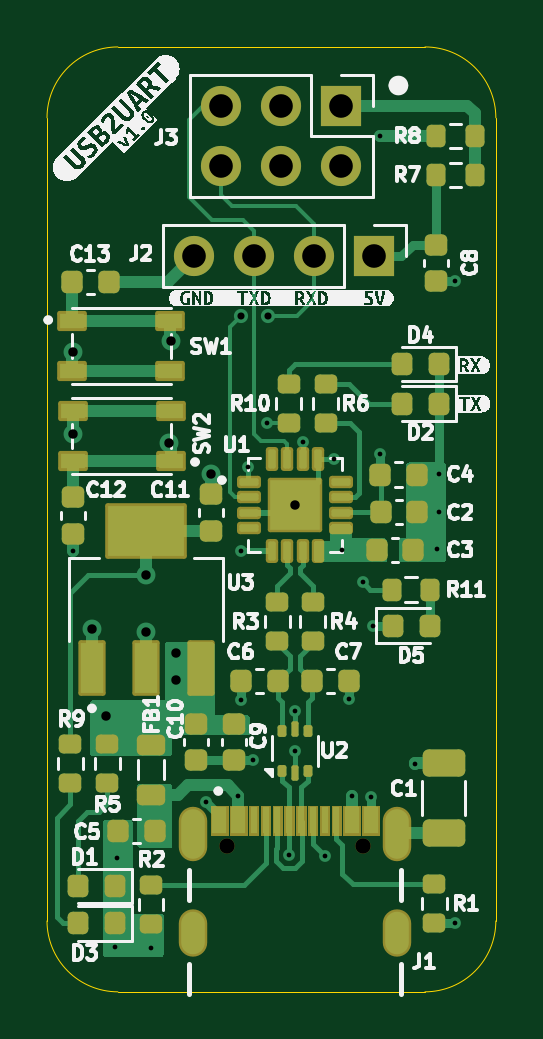
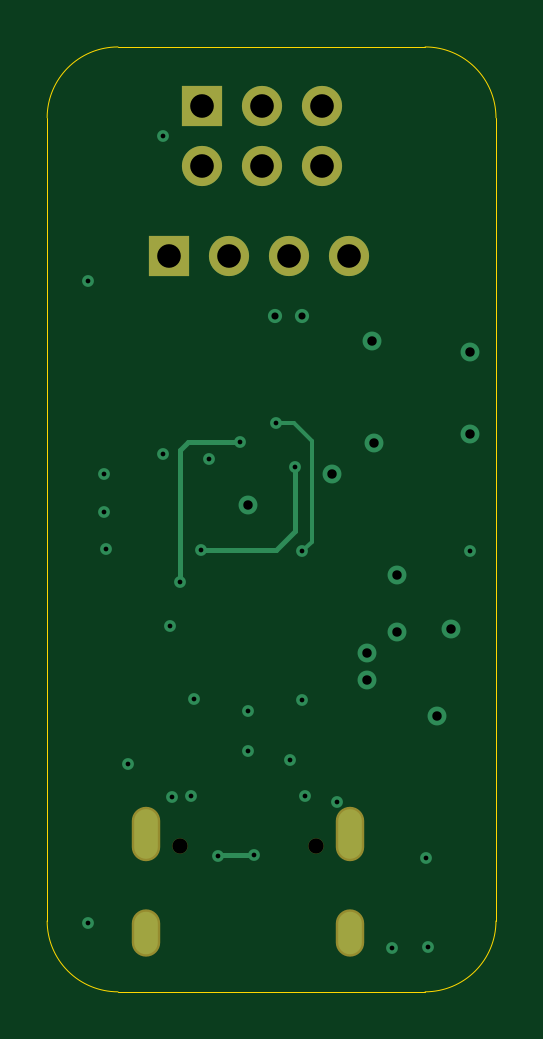
Circuit board: 13 layer files. Board 19.0 x 40.0 mm.
- bottom_copper: USB2UART_PROG-B_Cu.gbr (4099 bytes)
- bottom_mask: USB2UART_PROG-B_Mask.gbr (1127 bytes)
- paste: USB2UART_PROG-B_Paste.gbr (471 bytes)
- bottom_silk: USB2UART_PROG-B_Silkscreen.gbr (472 bytes)
- outline: USB2UART_PROG-Edge_Cuts.gbr (1038 bytes)
- top_copper: USB2UART_PROG-F_Cu.gbr (28402 bytes)
- top_mask: USB2UART_PROG-F_Mask.gbr (10593 bytes)
- paste: USB2UART_PROG-F_Paste.gbr (7645 bytes)
- top_silk: USB2UART_PROG-F_Silkscreen.gbr (86124 bytes)
- inner_copper: USB2UART_PROG-In1_Cu.gbr (48361 bytes)
- inner_copper: USB2UART_PROG-In2_Cu.gbr (66185 bytes)
- drill: USB2UART_PROG-NPTH.drl (378 bytes)
- drill: USB2UART_PROG-PTH.drl (1606 bytes)

=== bottom_copper: USB2UART_PROG-B_Cu.gbr ===
%TF.GenerationSoftware,KiCad,Pcbnew,8.0.7*%
%TF.CreationDate,2024-12-24T16:41:46+01:00*%
%TF.ProjectId,USB2UART_PROG,55534232-5541-4525-945f-50524f472e6b,rev?*%
%TF.SameCoordinates,Original*%
%TF.FileFunction,Copper,L4,Bot*%
%TF.FilePolarity,Positive*%
%FSLAX46Y46*%
G04 Gerber Fmt 4.6, Leading zero omitted, Abs format (unit mm)*
G04 Created by KiCad (PCBNEW 8.0.7) date 2024-12-24 16:41:46*
%MOMM*%
%LPD*%
G01*
G04 APERTURE LIST*
%TA.AperFunction,ComponentPad*%
%ADD10R,1.700000X1.700000*%
%TD*%
%TA.AperFunction,ComponentPad*%
%ADD11O,1.700000X1.700000*%
%TD*%
%TA.AperFunction,ComponentPad*%
%ADD12O,1.000000X2.100000*%
%TD*%
%TA.AperFunction,ComponentPad*%
%ADD13O,1.000000X1.800000*%
%TD*%
%TA.AperFunction,ViaPad*%
%ADD14C,0.500000*%
%TD*%
%TA.AperFunction,ViaPad*%
%ADD15C,0.800000*%
%TD*%
%TA.AperFunction,ViaPad*%
%ADD16C,0.600000*%
%TD*%
%TA.AperFunction,Conductor*%
%ADD17C,0.200000*%
%TD*%
%TA.AperFunction,Conductor*%
%ADD18C,0.150000*%
%TD*%
G04 APERTURE END LIST*
D10*
%TO.P,J2,1,Pin_1*%
%TO.N,+5V*%
X141849000Y-69850000D03*
D11*
%TO.P,J2,2,Pin_2*%
%TO.N,/RXD*%
X139309000Y-69850000D03*
%TO.P,J2,3,Pin_3*%
%TO.N,/TXD*%
X136769000Y-69850000D03*
%TO.P,J2,4,Pin_4*%
%TO.N,GND*%
X134229000Y-69850000D03*
%TD*%
D10*
%TO.P,J3,1,Pin_1*%
%TO.N,Net-(J3-Pin_1)*%
X140462000Y-63500000D03*
D11*
%TO.P,J3,2,Pin_2*%
%TO.N,GND*%
X140462000Y-66040000D03*
%TO.P,J3,3,Pin_3*%
%TO.N,+3V3*%
X137922000Y-63500000D03*
%TO.P,J3,4,Pin_4*%
X137922000Y-66040000D03*
%TO.P,J3,5,Pin_5*%
%TO.N,/TXD*%
X135382000Y-63500000D03*
%TO.P,J3,6,Pin_6*%
%TO.N,/RXD*%
X135382000Y-66040000D03*
%TD*%
D12*
%TO.P,J1,SH1,SHELL_GND*%
%TO.N,Net-(J1-SHELL_GND)*%
X134180000Y-94320000D03*
%TO.P,J1,SH2,SHELL_GND__1*%
X142820000Y-94320000D03*
D13*
%TO.P,J1,SH3,SHELL_GND__2*%
X134180000Y-98500000D03*
%TO.P,J1,SH4,SHELL_GND__3*%
X142820000Y-98500000D03*
%TD*%
D14*
%TO.N,GND*%
X144576800Y-79095600D03*
X145288000Y-70916800D03*
X144576800Y-80670400D03*
D15*
X138500000Y-80387500D03*
D14*
X143560800Y-91338400D03*
X136702800Y-91186000D03*
D15*
X129082800Y-77368400D03*
D14*
X145288000Y-98094800D03*
D15*
X129895600Y-85648800D03*
X134924800Y-79095600D03*
D14*
X138500000Y-90800000D03*
X129082800Y-82346800D03*
X140157200Y-78435200D03*
D15*
X129082800Y-73914000D03*
D14*
X130962400Y-95351600D03*
X136194800Y-88646000D03*
X132384800Y-99161600D03*
X141732000Y-92760800D03*
X141782800Y-85496400D03*
X140766800Y-88595200D03*
X134721600Y-92952800D03*
X130860800Y-99110800D03*
X144526000Y-82245200D03*
%TO.N,+5V*%
X138500000Y-89100000D03*
D15*
X130505200Y-89306400D03*
X133451600Y-87782400D03*
D14*
X142087600Y-78232000D03*
D15*
X133451600Y-86664800D03*
D14*
%TO.N,Net-(U1-3V3OUT)*%
X140500000Y-82300000D03*
X136500000Y-78800000D03*
%TO.N,/VBUS*%
X136100000Y-92700000D03*
X140900000Y-92700000D03*
D15*
%TO.N,+3V3*%
X133146800Y-77774800D03*
X132181600Y-85750400D03*
D14*
X142087600Y-64770000D03*
D15*
X132200000Y-83362800D03*
X133248400Y-73456800D03*
D16*
%TO.N,/RXD*%
X137346500Y-72390000D03*
X136191500Y-72390000D03*
D14*
%TO.N,Net-(U1-CBUS2)*%
X136194800Y-82346800D03*
X137296500Y-76911200D03*
%TO.N,Net-(U1-CBUS3)*%
X138836400Y-77724000D03*
X141376400Y-83667600D03*
%TO.N,/D_P*%
X138250000Y-95200000D03*
X139750000Y-95250000D03*
%TD*%
D17*
%TO.N,Net-(U1-3V3OUT)*%
X140500000Y-82300000D02*
X137300000Y-82300000D01*
X136500000Y-81500000D02*
X136500000Y-78800000D01*
X137300000Y-82300000D02*
X136500000Y-81500000D01*
D18*
%TO.N,Net-(U1-CBUS2)*%
X137296500Y-76911200D02*
X136550400Y-76911200D01*
X135800000Y-77661600D02*
X135800000Y-81952000D01*
X135800000Y-81952000D02*
X136194800Y-82346800D01*
X136550400Y-76911200D02*
X135800000Y-77661600D01*
D17*
%TO.N,Net-(U1-CBUS3)*%
X141020800Y-77724000D02*
X141376400Y-78079600D01*
X141376400Y-78079600D02*
X141376400Y-83667600D01*
X138836400Y-77724000D02*
X141020800Y-77724000D01*
%TO.N,/D_P*%
X139750000Y-95250000D02*
X139700000Y-95200000D01*
X139700000Y-95200000D02*
X138250000Y-95200000D01*
%TD*%
M02*

=== bottom_mask: USB2UART_PROG-B_Mask.gbr ===
%TF.GenerationSoftware,KiCad,Pcbnew,8.0.7*%
%TF.CreationDate,2024-12-24T16:41:46+01:00*%
%TF.ProjectId,USB2UART_PROG,55534232-5541-4525-945f-50524f472e6b,rev?*%
%TF.SameCoordinates,Original*%
%TF.FileFunction,Soldermask,Bot*%
%TF.FilePolarity,Negative*%
%FSLAX46Y46*%
G04 Gerber Fmt 4.6, Leading zero omitted, Abs format (unit mm)*
G04 Created by KiCad (PCBNEW 8.0.7) date 2024-12-24 16:41:46*
%MOMM*%
%LPD*%
G01*
G04 APERTURE LIST*
%ADD10R,1.700000X1.700000*%
%ADD11O,1.700000X1.700000*%
%ADD12C,0.650000*%
%ADD13O,1.204000X2.304000*%
%ADD14O,1.204000X2.004000*%
G04 APERTURE END LIST*
D10*
%TO.C,J2*%
X141849000Y-69850000D03*
D11*
X139309000Y-69850000D03*
X136769000Y-69850000D03*
X134229000Y-69850000D03*
%TD*%
D10*
%TO.C,J3*%
X140462000Y-63500000D03*
D11*
X140462000Y-66040000D03*
X137922000Y-63500000D03*
X137922000Y-66040000D03*
X135382000Y-63500000D03*
X135382000Y-66040000D03*
%TD*%
D12*
%TO.C,J1*%
X135610000Y-94820000D03*
X141390000Y-94820000D03*
D13*
X134180000Y-94320000D03*
X142820000Y-94320000D03*
D14*
X134180000Y-98500000D03*
X142820000Y-98500000D03*
%TD*%
M02*

=== paste: USB2UART_PROG-B_Paste.gbr ===
%TF.GenerationSoftware,KiCad,Pcbnew,8.0.7*%
%TF.CreationDate,2024-12-24T16:41:46+01:00*%
%TF.ProjectId,USB2UART_PROG,55534232-5541-4525-945f-50524f472e6b,rev?*%
%TF.SameCoordinates,Original*%
%TF.FileFunction,Paste,Bot*%
%TF.FilePolarity,Positive*%
%FSLAX46Y46*%
G04 Gerber Fmt 4.6, Leading zero omitted, Abs format (unit mm)*
G04 Created by KiCad (PCBNEW 8.0.7) date 2024-12-24 16:41:46*
%MOMM*%
%LPD*%
G01*
G04 APERTURE LIST*
G04 APERTURE END LIST*
M02*

=== bottom_silk: USB2UART_PROG-B_Silkscreen.gbr ===
%TF.GenerationSoftware,KiCad,Pcbnew,8.0.7*%
%TF.CreationDate,2024-12-24T16:41:46+01:00*%
%TF.ProjectId,USB2UART_PROG,55534232-5541-4525-945f-50524f472e6b,rev?*%
%TF.SameCoordinates,Original*%
%TF.FileFunction,Legend,Bot*%
%TF.FilePolarity,Positive*%
%FSLAX46Y46*%
G04 Gerber Fmt 4.6, Leading zero omitted, Abs format (unit mm)*
G04 Created by KiCad (PCBNEW 8.0.7) date 2024-12-24 16:41:46*
%MOMM*%
%LPD*%
G01*
G04 APERTURE LIST*
G04 APERTURE END LIST*
M02*

=== outline: USB2UART_PROG-Edge_Cuts.gbr ===
%TF.GenerationSoftware,KiCad,Pcbnew,8.0.7*%
%TF.CreationDate,2024-12-24T16:41:46+01:00*%
%TF.ProjectId,USB2UART_PROG,55534232-5541-4525-945f-50524f472e6b,rev?*%
%TF.SameCoordinates,Original*%
%TF.FileFunction,Profile,NP*%
%FSLAX46Y46*%
G04 Gerber Fmt 4.6, Leading zero omitted, Abs format (unit mm)*
G04 Created by KiCad (PCBNEW 8.0.7) date 2024-12-24 16:41:46*
%MOMM*%
%LPD*%
G01*
G04 APERTURE LIST*
%TA.AperFunction,Profile*%
%ADD10C,0.050000*%
%TD*%
G04 APERTURE END LIST*
D10*
X144000000Y-101000000D02*
X131000000Y-101000000D01*
X147000000Y-64000000D02*
X147000000Y-98000000D01*
X144000000Y-61000000D02*
G75*
G02*
X147000000Y-64000000I0J-3000000D01*
G01*
X131000000Y-101000000D02*
G75*
G02*
X128000000Y-98000000I0J3000000D01*
G01*
X147000000Y-98000000D02*
G75*
G02*
X144000000Y-101000000I-3000000J0D01*
G01*
X131000000Y-61000000D02*
X144000000Y-61000000D01*
X128000000Y-64000000D02*
G75*
G02*
X131000000Y-61000000I3000000J0D01*
G01*
X128000000Y-98000000D02*
X128000000Y-64000000D01*
M02*

=== top_copper: USB2UART_PROG-F_Cu.gbr (28402 bytes, source omitted) ===
=== top_mask: USB2UART_PROG-F_Mask.gbr (10593 bytes, source omitted) ===
=== paste: USB2UART_PROG-F_Paste.gbr (7645 bytes, source omitted) ===
=== top_silk: USB2UART_PROG-F_Silkscreen.gbr (86124 bytes, source omitted) ===
=== inner_copper: USB2UART_PROG-In1_Cu.gbr (48361 bytes, source omitted) ===
=== inner_copper: USB2UART_PROG-In2_Cu.gbr (66185 bytes, source omitted) ===
=== drill: USB2UART_PROG-NPTH.drl ===
M48
; DRILL file {KiCad 8.0.7} date 2024-12-24T16:41:41+0100
; FORMAT={-:-/ absolute / inch / decimal}
; #@! TF.CreationDate,2024-12-24T16:41:41+01:00
; #@! TF.GenerationSoftware,Kicad,Pcbnew,8.0.7
; #@! TF.FileFunction,NonPlated,1,4,NPTH
FMAT,2
INCH
; #@! TA.AperFunction,NonPlated,NPTH,ComponentDrill
T1C0.0256
%
G90
G05
T1
X5.339Y-3.7331
X5.5665Y-3.7331
M30

=== drill: USB2UART_PROG-PTH.drl ===
M48
; DRILL file {KiCad 8.0.7} date 2024-12-24T16:41:41+0100
; FORMAT={-:-/ absolute / inch / decimal}
; #@! TF.CreationDate,2024-12-24T16:41:41+01:00
; #@! TF.GenerationSoftware,Kicad,Pcbnew,8.0.7
; #@! TF.FileFunction,Plated,1,4,PTH
FMAT,2
INCH
; #@! TA.AperFunction,Plated,PTH,ViaDrill
T1C0.0079
; #@! TA.AperFunction,Plated,PTH,ViaDrill
T2C0.0118
; #@! TA.AperFunction,Plated,PTH,ViaDrill
T3C0.0157
; #@! TA.AperFunction,Plated,PTH,ComponentDrill
T4C0.0236
; #@! TA.AperFunction,Plated,PTH,ComponentDrill
T5C0.0394
%
G90
G05
T1
X5.082Y-3.242
X5.152Y-3.902
X5.156Y-3.754
X5.212Y-3.904
X5.304Y-3.6596
X5.3583Y-3.6496
X5.362Y-3.242
X5.362Y-3.49
X5.374Y-3.1024
X5.382Y-3.59
X5.4054Y-3.028
X5.4429Y-3.748
X5.4528Y-3.5079
X5.4528Y-3.5748
X5.466Y-3.06
X5.502Y-3.75
X5.518Y-3.088
X5.5315Y-3.2402
X5.542Y-3.488
X5.5472Y-3.6496
X5.566Y-3.294
X5.58Y-3.652
X5.582Y-3.366
X5.594Y-2.55
X5.594Y-3.08
X5.652Y-3.596
X5.69Y-3.238
X5.692Y-3.114
X5.692Y-3.176
X5.72Y-2.792
X5.72Y-3.862
T2
X5.3619Y-2.85
X5.4073Y-2.85
T3
X5.082Y-2.91
X5.082Y-3.046
X5.114Y-3.372
X5.138Y-3.516
X5.204Y-3.376
X5.2047Y-3.282
X5.242Y-3.062
X5.246Y-2.892
X5.254Y-3.412
X5.254Y-3.456
X5.312Y-3.114
X5.4528Y-3.1649
T5
X5.2846Y-2.75
X5.33Y-2.5
X5.33Y-2.6
X5.3846Y-2.75
X5.43Y-2.5
X5.43Y-2.6
X5.4846Y-2.75
X5.53Y-2.5
X5.53Y-2.6
X5.5846Y-2.75
T4
G00X5.2827Y-3.6917
M15
G01X5.2827Y-3.735
M16
G05
G00X5.2827Y-3.8622
M15
G01X5.2827Y-3.8937
M16
G05
G00X5.6228Y-3.6917
M15
G01X5.6228Y-3.735
M16
G05
G00X5.6228Y-3.8622
M15
G01X5.6228Y-3.8937
M16
G05
M30

